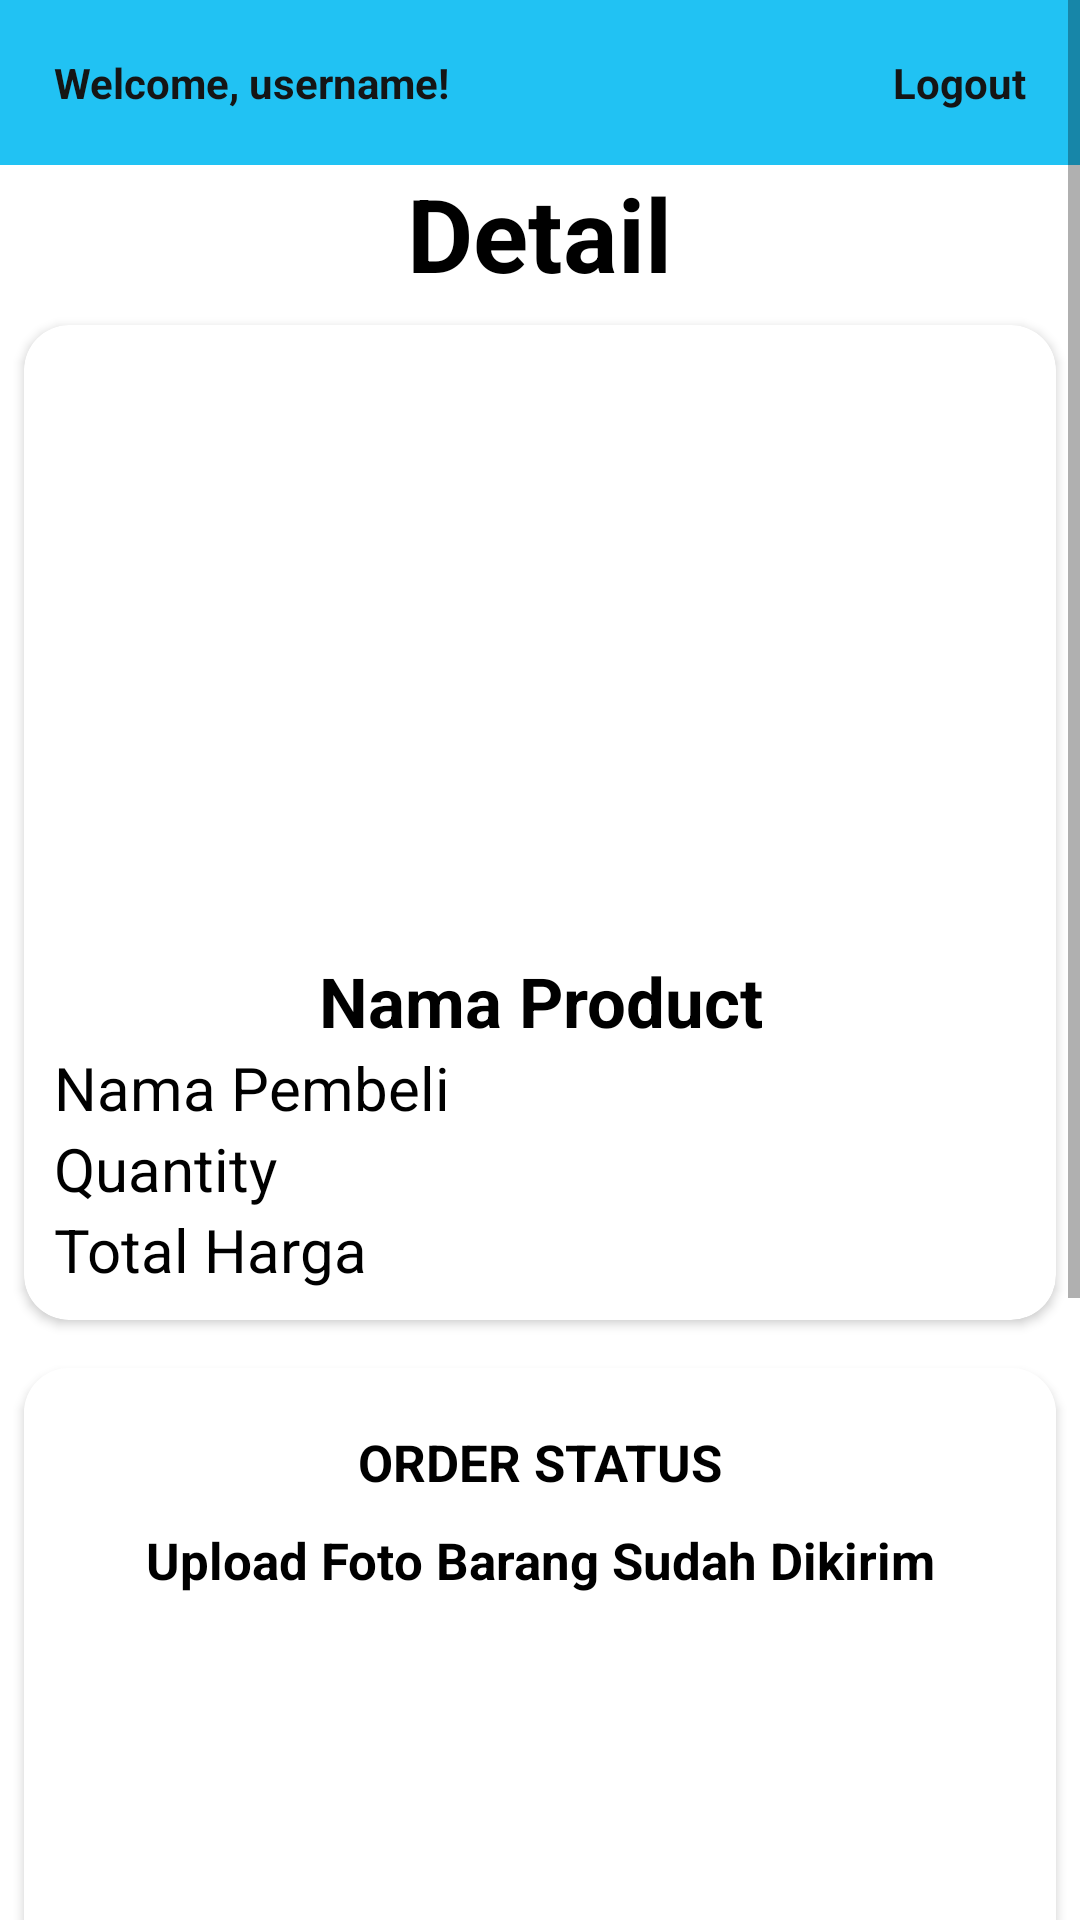

Android layout source for this screen:
<!-- AndroidManifest.xml: application theme Theme.EtuMarketBySeller -->
<!-- res/layout/fragment_list_detail.xml -->
<?xml version="1.0" encoding="utf-8"?>
<ScrollView xmlns:android="http://schemas.android.com/apk/res/android"
    xmlns:tools="http://schemas.android.com/tools"
    xmlns:app="http://schemas.android.com/apk/res-auto"
    android:layout_width="match_parent"
    android:layout_height="match_parent"
    tools:context=".ListDetailFragment">

    <RelativeLayout
        android:id="@+id/relativeapp"
        android:layout_width="match_parent"
        android:layout_height="wrap_content">

        <TextView
            android:id="@+id/welcome"
            android:layout_width="wrap_content"
            android:layout_height="wrap_content"
            android:layout_alignParentStart="true"
            android:layout_toStartOf="@+id/btn_logout"
            android:background="@color/blue"
            android:padding="18dp"
            android:text="Welcome, username!"
            android:textColor="#151515"
            android:textStyle="bold" />

        <TextView
            android:id="@+id/btn_logout"
            android:layout_width="wrap_content"
            android:layout_height="wrap_content"
            android:layout_alignParentEnd="true"
            android:background="@color/blue"
            android:padding="18dp"
            android:text="Logout"
            android:textColor="#151515"
            android:textStyle="bold" />

        <TextView
            android:id="@+id/tv_detail"
            style="@style/textjudul"
            android:layout_width="wrap_content"
            android:layout_height="wrap_content"
            android:layout_below="@id/btn_logout"
            android:layout_centerHorizontal="true"
            android:text="Detail"
            android:textSize="34sp" />

        <androidx.cardview.widget.CardView
            android:id="@+id/cv_detailproduct"
            android:layout_width="match_parent"
            android:layout_height="wrap_content"
            android:layout_below="@id/tv_detail"
            android:layout_margin="8dp"
            android:layout_marginBottom="10dp"
            android:backgroundTint="@color/white"
            android:elevation="5dp"
            app:cardCornerRadius="15dp">

            <RelativeLayout
                android:layout_width="match_parent"
                android:layout_height="wrap_content"
                android:padding="10dp">


                <ImageView
                    android:id="@+id/iv_productimagedetail"
                    android:layout_width="200dp"
                    android:layout_height="200dp"
                    android:layout_centerHorizontal="true"
                    android:src="@drawable/ic_launcher_background" />

                <TextView
                    android:id="@+id/tv_namaproductdetail"
                    style="@style/textjudul"
                    android:layout_width="wrap_content"
                    android:layout_height="wrap_content"
                    android:layout_below="@id/iv_productimagedetail"
                    android:layout_centerHorizontal="true"
                    android:text="Nama Product"
                    android:textSize="23sp" />


                <TextView
                    android:id="@+id/tv_category"
                    style="@style/textbody"
                    android:layout_width="wrap_content"
                    android:layout_height="wrap_content"
                    android:layout_below="@+id/tv_namaproductdetail"
                    android:text="Nama Pembeli"
                    android:textSize="20sp" />

                <TextView
                    android:id="@+id/tv_quantity"
                    style="@style/textbody"
                    android:layout_width="wrap_content"
                    android:layout_height="wrap_content"
                    android:layout_below="@+id/tv_category"
                    android:text="Quantity"
                    android:textSize="20sp" />


                <TextView
                    android:id="@+id/tv_totalharga"
                    style="@style/textbody"
                    android:layout_width="wrap_content"
                    android:layout_height="wrap_content"
                    android:layout_below="@+id/tv_quantity"
                    android:textSize="20sp"
                    android:text="Total Harga" />






            </RelativeLayout>

        </androidx.cardview.widget.CardView>



        <androidx.cardview.widget.CardView
            android:id="@+id/cv_listproduct"
            android:layout_width="match_parent"
            android:layout_height="wrap_content"
            android:layout_below="@id/cv_detailproduct"
            android:layout_margin="8dp"
            android:layout_marginBottom="10dp"
            android:backgroundTint="@color/white"
            android:elevation="5dp"
            app:cardCornerRadius="15dp">



            <RelativeLayout
                android:id="@+id/div_footerRiwayat"
                android:layout_width="match_parent"
                android:layout_height="wrap_content"
                android:layout_below="@+id/relativeapp"
                android:background="@color/white"
                android:orientation="horizontal"
                android:paddingHorizontal="15dp"
                android:paddingVertical="10dp">

                <LinearLayout
                    android:layout_width="match_parent"
                    android:layout_height="wrap_content"
                    android:orientation="vertical">


                    <TextView
                        android:layout_width="match_parent"
                        android:layout_height="wrap_content"
                        android:layout_marginTop="10dp"
                        android:text="ORDER STATUS"
                        android:textAlignment="center"
                        android:textColor="@color/black"
                        android:textSize="17sp"
                        android:textStyle="bold" />

                    <TextView
                        android:layout_width="match_parent"
                        android:layout_height="wrap_content"
                        android:layout_marginTop="10dp"
                        android:text="Upload Foto Barang Sudah Dikirim"
                        android:textAlignment="center"
                        android:textColor="@color/black"
                        android:textSize="17sp"
                        android:textStyle="bold" />

                    <ImageView
                        android:id="@+id/uploadImage"
                        android:layout_width="150dp"
                        android:layout_height="150dp"
                        android:layout_gravity="center"
                        android:layout_marginTop="5dp"
                        android:scaleType="fitXY"
                        android:src="@drawable/uploadimg" />


                    <RadioGroup
                        android:id="@+id/rg_statusPesanan"
                        android:layout_width="match_parent"
                        android:layout_height="wrap_content"
                        android:layout_marginTop="5dp"
                        android:orientation="vertical"
                        android:gravity="center"
                        >

                        <RadioButton
                            android:id="@+id/dikemas"
                            android:textColor="@color/black"
                            android:layout_width="wrap_content"
                            android:layout_height="wrap_content"
                            android:text="Dikemas"
                            />

                        <RadioButton
                            android:id="@+id/dikirim"
                            android:layout_width="wrap_content"
                            android:layout_height="wrap_content"
                            android:text="Dikirim"
                            android:textColor="@color/black" />

                        <RadioButton
                            android:id="@+id/selesai"
                            android:layout_width="wrap_content"
                            android:layout_height="wrap_content"
                            android:text="Selesai"
                            android:textColor="@color/black" />

                        <RadioButton
                            android:id="@+id/dibatalkan"
                            android:layout_width="wrap_content"
                            android:layout_height="wrap_content"
                            android:text="Dibatalkan"
                            android:textColor="@color/black" />

                    </RadioGroup>

                    <TextView
                        android:id="@+id/btn_updateStatus"
                        android:layout_width="match_parent"
                        android:layout_height="wrap_content"
                        android:background="@color/purple_700"
                        android:gravity="center"
                        android:padding="10dp"
                        android:layout_marginTop="5dp"
                        android:text="SAVE STATUS"
                        android:textColor="@color/white"
                        android:textSize="15dp"
                        android:textStyle="bold" />







                </LinearLayout>





            </RelativeLayout>


        </androidx.cardview.widget.CardView>

    </RelativeLayout>






</ScrollView>
<!-- resources referenced by this layout -->
<resources>
  <color name="black">#FF000000</color>
  <color name="blue">#21C2F3</color>
  <color name="purple_700">#FF3700B3</color>
  <color name="white">#FFFFFFFF</color>
  <style name="textbody">
          <item name="android:textColor">@color/black</item>
          <item name="android:textSize">12sp</item>
      </style>
  <style name="textjudul">
          <item name="android:textColor">@color/black</item>
          <item name="android:textSize">20sp</item>
          <item name="android:textStyle">bold</item>
          <item name="android:textAlignment">center</item>
      </style>
  <style name="Theme.EtuMarketBySeller" parent="Theme.MaterialComponents.DayNight.NoActionBar">
          
          <item name="colorPrimary">@color/purple_500</item>
          <item name="colorPrimaryVariant">@color/purple_700</item>
          <item name="colorOnPrimary">@color/white</item>
          
          <item name="colorSecondary">@color/teal_200</item>
          <item name="colorSecondaryVariant">@color/teal_700</item>
          <item name="colorOnSecondary">@color/black</item>
          
          <item name="android:statusBarColor" tools:targetApi="l">?attr/colorPrimaryVariant</item>
          
  
  
      </style>
  <color name="purple_500">#FF6200EE</color>
  <color name="teal_200">#FF03DAC5</color>
  <color name="teal_700">#FF018786</color>
</resources>
